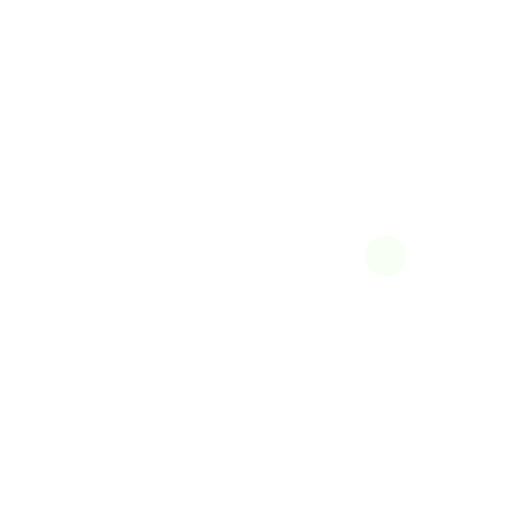
t = 0.00 s
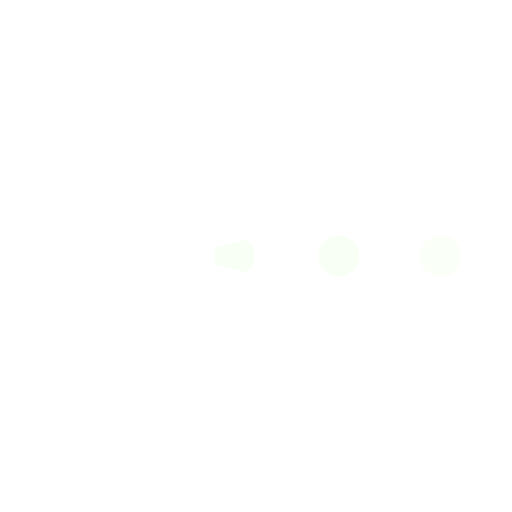
t = 0.15 s
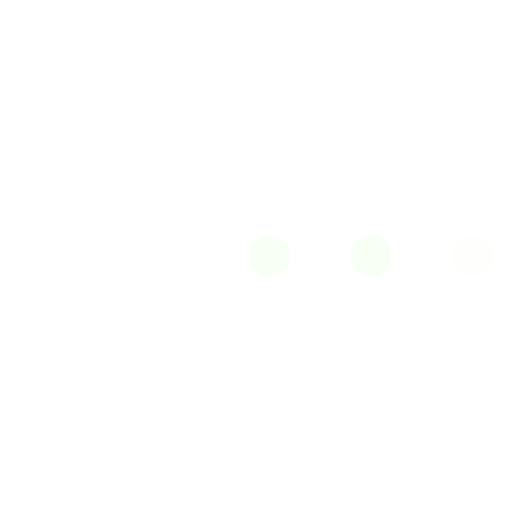
t = 0.38 s
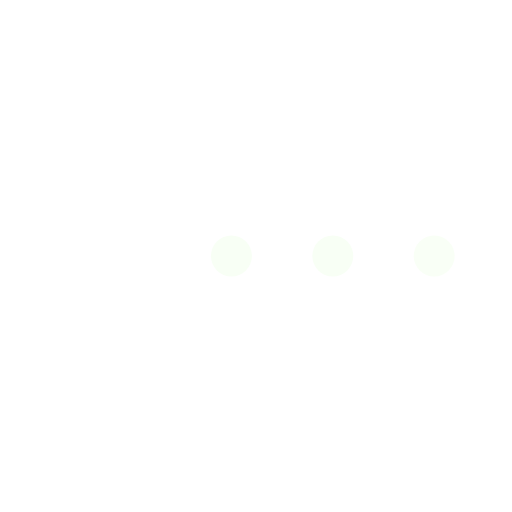
t = 0.50 s
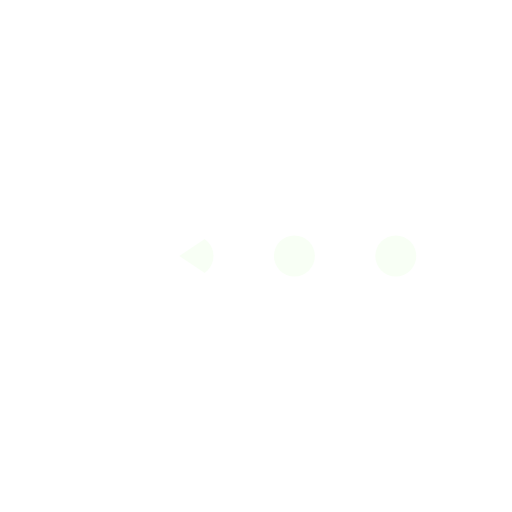
t = 0.63 s
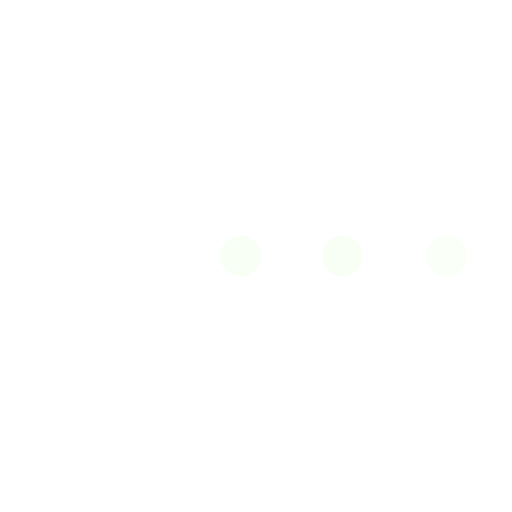
t = 0.80 s

The animated SVG that drew these frames (rendered in a browser with its animation timeline set to each time). Animation: 8 SMIL elements (animate=6,animateTransform=2); one cycle of 1.00 s, repeats indefinitely.

<svg xmlns="http://www.w3.org/2000/svg" viewBox="0 0 100 100" preserveAspectRatio="xMidYMid" width="100%" height="100%" style="shape-rendering: auto; display: block; background: transparent;" xmlns:xlink="http://www.w3.org/1999/xlink"><g><g>
  <circle fill="#f8fff5" r="4" cy="50" cx="60">
    <animate begin="-0.67s" keyTimes="0;1" values="95;35" dur="1s" repeatCount="indefinite" attributeName="cx"></animate>
    <animate begin="-0.67s" keyTimes="0;0.2;1" values="0;1;1" dur="1s" repeatCount="indefinite" attributeName="fill-opacity"></animate>
  </circle>
  <circle fill="#f8fff5" r="4" cy="50" cx="60">
    <animate begin="-0.33s" keyTimes="0;1" values="95;35" dur="1s" repeatCount="indefinite" attributeName="cx"></animate>
    <animate begin="-0.33s" keyTimes="0;0.2;1" values="0;1;1" dur="1s" repeatCount="indefinite" attributeName="fill-opacity"></animate>
  </circle>
  <circle fill="#f8fff5" r="4" cy="50" cx="60">
    <animate begin="0s" keyTimes="0;1" values="95;35" dur="1s" repeatCount="indefinite" attributeName="cx"></animate>
    <animate begin="0s" keyTimes="0;0.2;1" values="0;1;1" dur="1s" repeatCount="indefinite" attributeName="fill-opacity"></animate>
  </circle>
</g><g transform="translate(-15 0)">
  <path transform="rotate(90 50 50)" fill="#ffffff" d="M50 50L20 50A30 30 0 0 0 80 50Z"></path>
  <path fill="#ffffff" d="M50 50L20 50A30 30 0 0 0 80 50Z">
    <animateTransform keyTimes="0;0.5;1" values="0 50 50;45 50 50;0 50 50" dur="1s" repeatCount="indefinite" type="rotate" attributeName="transform"></animateTransform>
  </path>
  <path fill="#ffffff" d="M50 50L20 50A30 30 0 0 1 80 50Z">
    <animateTransform keyTimes="0;0.5;1" values="0 50 50;-45 50 50;0 50 50" dur="1s" repeatCount="indefinite" type="rotate" attributeName="transform"></animateTransform>
  </path>
</g><g></g></g><!-- [ldio] generated by https://loading.io --></svg>
